Labelled photos from "data", an image-classification folder in cheikhahmedtidiane/atelier_prepa_donnees_images. The possible labels are: cardboard, glass, metal, paper, plastic, trash.

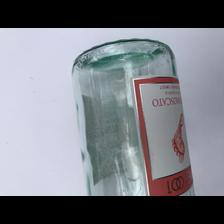
Label: glass

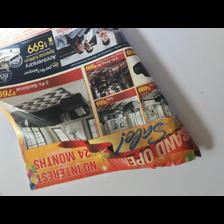
Label: paper

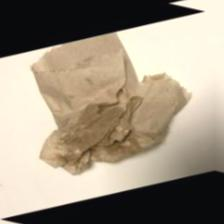
Label: trash

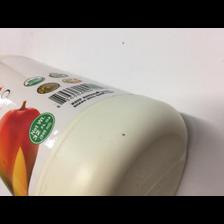
Label: plastic

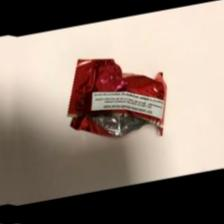
Label: trash

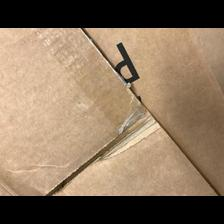
Label: cardboard
